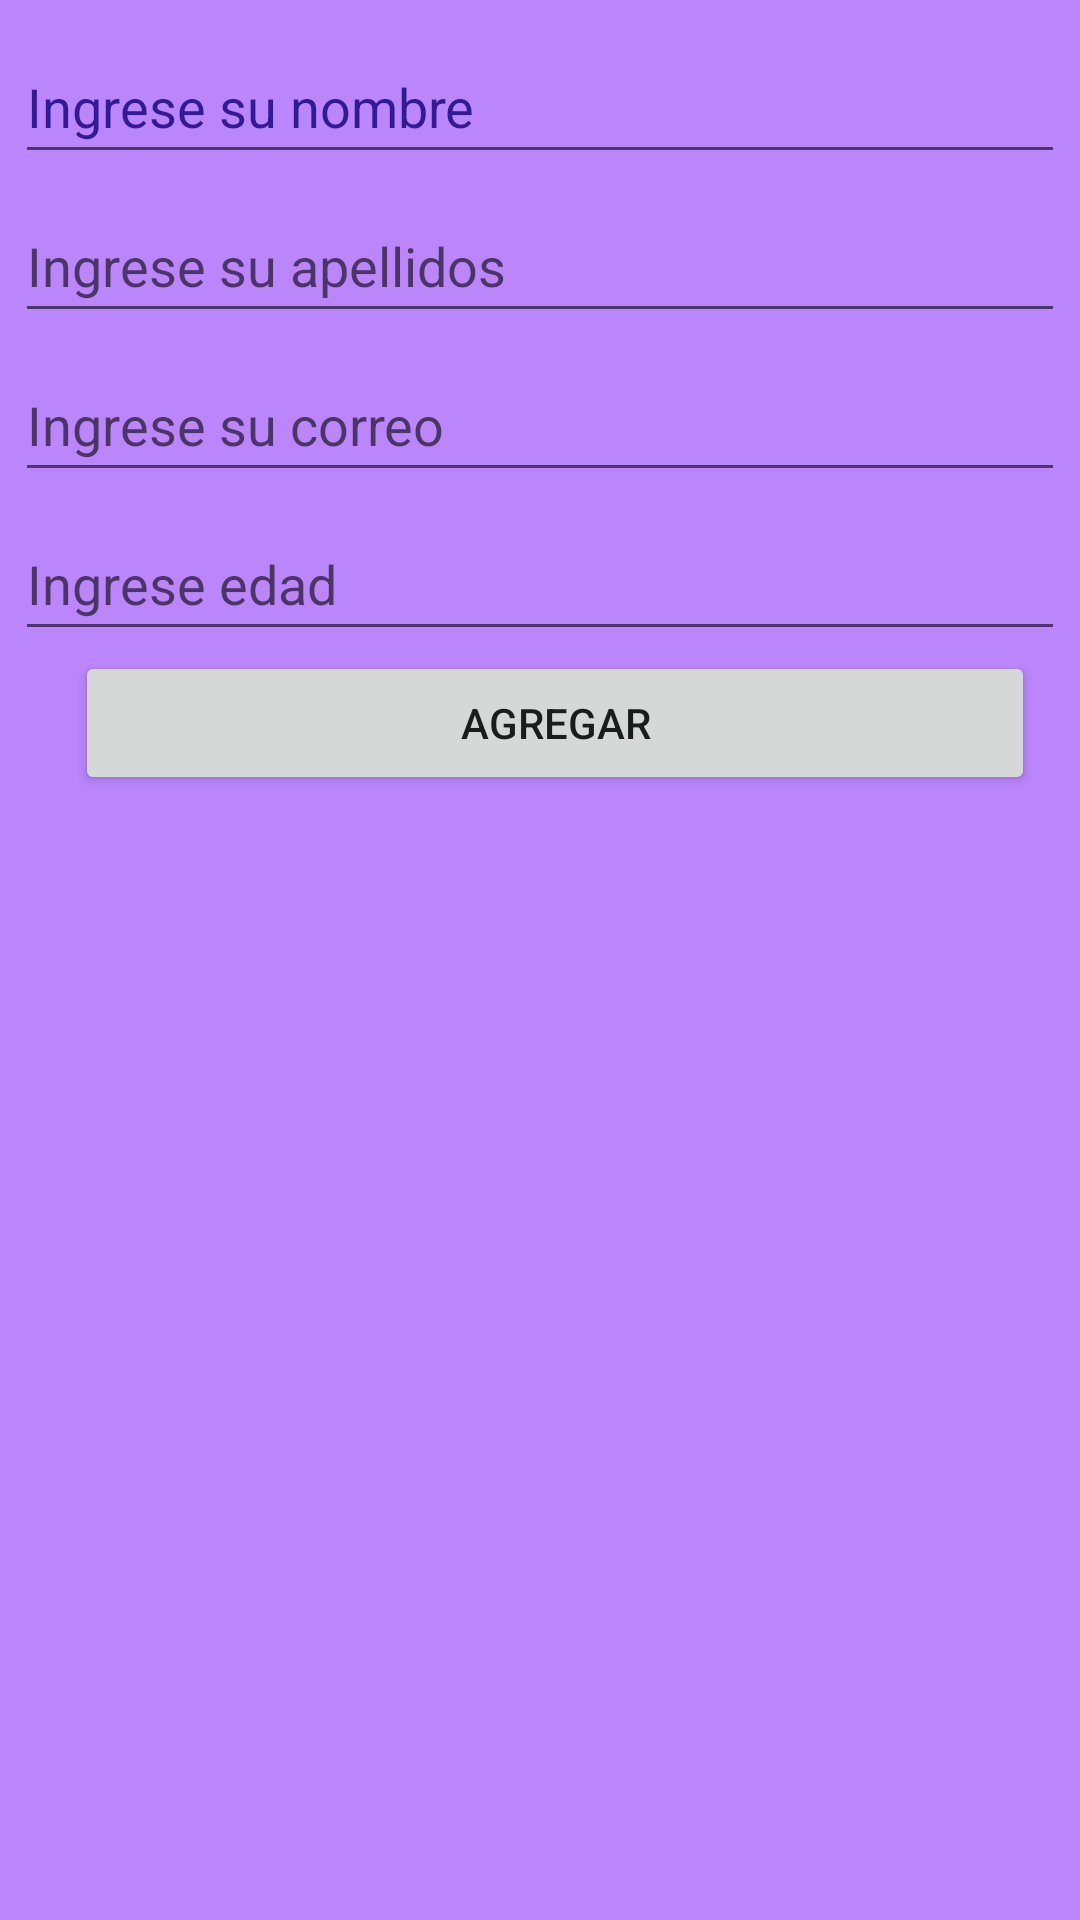

The Android layout XML behind this screen, and the referenced resources:
<!-- AndroidManifest.xml: application theme Theme.PM011P2023 -->
<!-- res/layout/activity_main.xml -->
<?xml version="1.0" encoding="utf-8"?>
<androidx.constraintlayout.widget.ConstraintLayout xmlns:android="http://schemas.android.com/apk/res/android"
    xmlns:app="http://schemas.android.com/apk/res-auto"
    xmlns:tools="http://schemas.android.com/tools"
    android:layout_width="match_parent"
    android:layout_height="match_parent"
    android:background="@color/purple_200"
    tools:context=".MainActivity">

    <EditText
        android:id="@+id/nombres"
        android:layout_width="0dp"
        android:layout_height="wrap_content"
        android:layout_marginStart="5dp"
        android:layout_marginTop="10dp"
        android:layout_marginEnd="5dp"
        android:ems="10"
        android:hint="Ingrese su nombre"
        android:inputType="textPersonName"
        android:minHeight="48dp"
        android:textColorHint="#311B92"
        app:layout_constraintEnd_toEndOf="parent"
        app:layout_constraintStart_toStartOf="parent"
        app:layout_constraintTop_toTopOf="parent" />

    <EditText
        android:id="@+id/apellidos"
        android:layout_width="0dp"
        android:layout_height="wrap_content"
        android:layout_marginStart="5dp"
        android:layout_marginTop="5dp"
        android:layout_marginEnd="5dp"
        android:ems="10"
        android:hint="Ingrese su apellidos"
        android:inputType="textPersonName"
        android:minHeight="48dp"
        app:layout_constraintEnd_toEndOf="parent"
        app:layout_constraintStart_toStartOf="parent"
        app:layout_constraintTop_toBottomOf="@+id/nombres" />

    <EditText
        android:id="@+id/correo"
        android:layout_width="0dp"
        android:layout_height="wrap_content"
        android:layout_marginStart="5dp"
        android:layout_marginTop="5dp"
        android:layout_marginEnd="5dp"
        android:ems="10"
        android:hint="Ingrese su correo"
        android:inputType="textEmailAddress"
        android:minHeight="48dp"
        app:layout_constraintEnd_toEndOf="parent"
        app:layout_constraintHorizontal_bias="0.497"
        app:layout_constraintStart_toStartOf="parent"
        app:layout_constraintTop_toBottomOf="@+id/apellidos" />

    <Button
        android:id="@+id/btnagregar"
        android:layout_width="0dp"
        android:layout_height="wrap_content"
        android:layout_marginStart="25dp"
        android:layout_marginEnd="15dp"
        android:text="Agregar"
        app:layout_constraintEnd_toEndOf="parent"
        app:layout_constraintHorizontal_bias="0.0"
        app:layout_constraintStart_toStartOf="parent"
        app:layout_constraintTop_toBottomOf="@+id/edad" />

    <EditText
        android:id="@+id/edad"
        android:layout_width="0dp"
        android:layout_height="wrap_content"
        android:layout_marginStart="5dp"
        android:layout_marginTop="5dp"
        android:layout_marginEnd="5dp"
        android:ems="10"
        android:hint="Ingrese edad"
        android:inputType="number"
        android:minHeight="48dp"
        app:layout_constraintEnd_toEndOf="parent"
        app:layout_constraintStart_toStartOf="parent"
        app:layout_constraintTop_toBottomOf="@+id/correo" />
</androidx.constraintlayout.widget.ConstraintLayout>
<!-- resources referenced by this layout -->
<resources>
  <style name="Theme.PM011P2023" parent="Theme.MaterialComponents.DayNight.DarkActionBar">
          
          <item name="colorPrimary">@color/purple_500</item>
          <item name="colorPrimaryVariant">@color/purple_700</item>
          <item name="colorOnPrimary">@color/white</item>
          
          <item name="colorSecondary">@color/teal_200</item>
          <item name="colorSecondaryVariant">@color/teal_700</item>
          <item name="colorOnSecondary">@color/black</item>
          
          <item name="android:statusBarColor" tools:targetApi="l">?attr/colorPrimaryVariant</item>
          
      </style>
  <!-- not gathered from this repository: default colours our renderer supplied (Android Studio template values) -->
  <color name="purple_200">#FFBB86FC</color>
  <color name="purple_500">#FF6200EE</color>
  <color name="purple_700">#FF3700B3</color>
  <color name="teal_200">#FF03DAC5</color>
  <color name="teal_700">#FF018786</color>
  <color name="black">#FF000000</color>
  <color name="white">#FFFFFFFF</color>
</resources>
